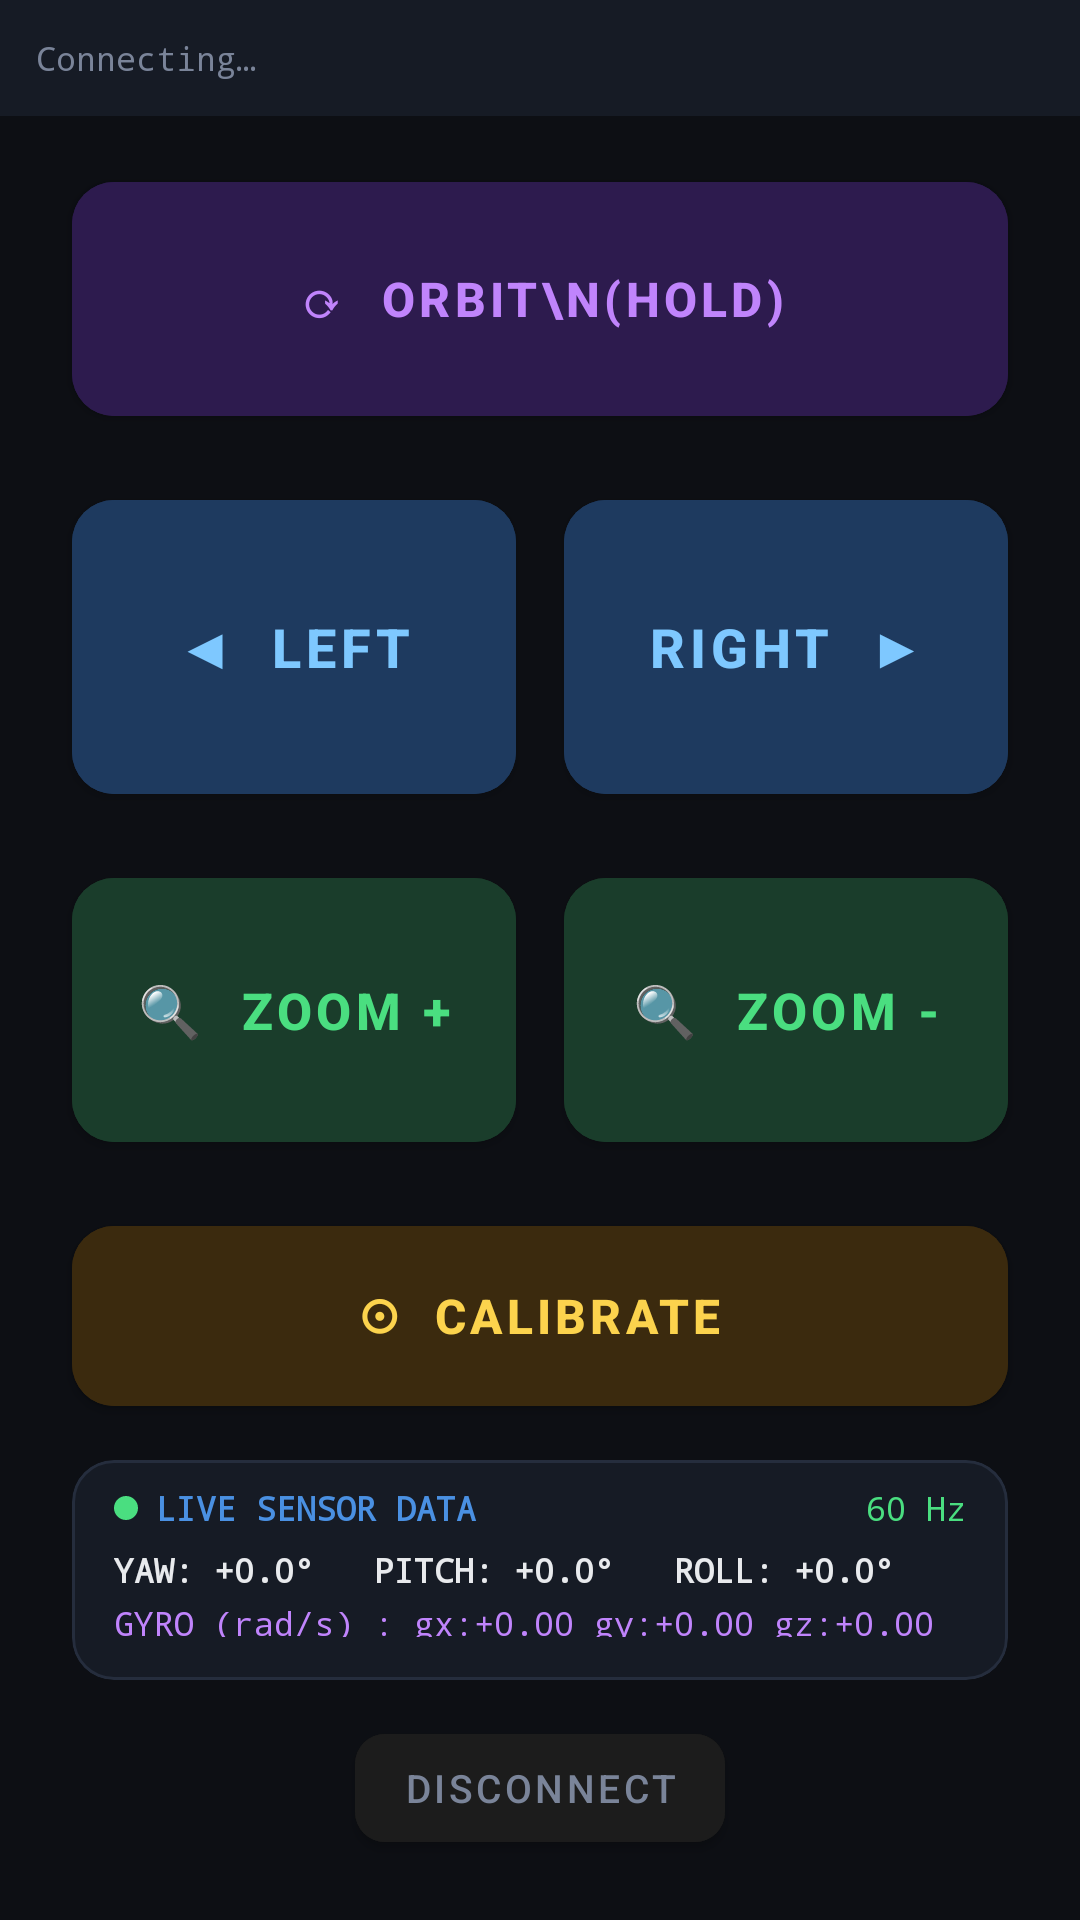

Layout XML and referenced resources for this Android screen:
<!-- AndroidManifest.xml: application theme Theme.AirMouse3D -->
<!-- res/layout/activity_controller.xml -->
<?xml version="1.0" encoding="utf-8"?>
<androidx.constraintlayout.widget.ConstraintLayout
    xmlns:android="http://schemas.android.com/apk/res/android"
    xmlns:app="http://schemas.android.com/apk/res-auto"
    xmlns:tools="http://schemas.android.com/tools"
    android:layout_width="match_parent"
    android:layout_height="match_parent"
    android:background="@color/bg_dark"
    tools:context=".ControllerActivity">

    
    <TextView
        android:id="@+id/tvStatus"
        android:layout_width="0dp"
        android:layout_height="wrap_content"
        android:padding="12dp"
        android:textColor="@color/text_secondary"
        android:textSize="11sp"
        android:fontFamily="monospace"
        android:background="@color/bg_surface"
        android:text="Connecting…"
        app:layout_constraintTop_toTopOf="parent"
        app:layout_constraintStart_toStartOf="parent"
        app:layout_constraintEnd_toEndOf="parent"/>

    
    <com.google.android.material.button.MaterialButton
        android:id="@+id/btnRotate"
        android:layout_width="0dp"
        android:layout_height="90dp"
        android:text="⟳  ORBIT\n(hold)"
        android:textSize="16sp"
        android:textStyle="bold"
        android:textColor="@color/btn_rotate_text"
        android:backgroundTint="@color/btn_rotate_bg"
        app:cornerRadius="14dp"
        android:layout_marginHorizontal="24dp"
        android:layout_marginTop="16dp"
        app:layout_constraintTop_toBottomOf="@id/tvStatus"
        app:layout_constraintStart_toStartOf="parent"
        app:layout_constraintEnd_toEndOf="parent"/>

    
    <com.google.android.material.button.MaterialButton
        android:id="@+id/btnLeft"
        android:layout_width="0dp"
        android:layout_height="110dp"
        android:text="◀  LEFT"
        android:textSize="18sp"
        android:textStyle="bold"
        android:textColor="@color/btn_primary_text"
        android:backgroundTint="@color/btn_primary_bg"
        app:cornerRadius="14dp"
        android:layout_marginStart="24dp"
        android:layout_marginEnd="8dp"
        android:layout_marginTop="16dp"
        app:layout_constraintTop_toBottomOf="@id/btnRotate"
        app:layout_constraintStart_toStartOf="parent"
        app:layout_constraintEnd_toStartOf="@id/btnRight"/>

    <com.google.android.material.button.MaterialButton
        android:id="@+id/btnRight"
        android:layout_width="0dp"
        android:layout_height="110dp"
        android:text="RIGHT  ▶"
        android:textSize="18sp"
        android:textStyle="bold"
        android:textColor="@color/btn_primary_text"
        android:backgroundTint="@color/btn_primary_bg"
        app:cornerRadius="14dp"
        android:layout_marginStart="8dp"
        android:layout_marginEnd="24dp"
        android:layout_marginTop="16dp"
        app:layout_constraintTop_toBottomOf="@id/btnRotate"
        app:layout_constraintStart_toEndOf="@id/btnLeft"
        app:layout_constraintEnd_toEndOf="parent"/>

    
    <com.google.android.material.button.MaterialButton
        android:id="@+id/btnZoomIn"
        android:layout_width="0dp"
        android:layout_height="100dp"
        android:text="🔍  ZOOM +"
        android:textSize="17sp"
        android:textStyle="bold"
        android:textColor="@color/btn_zoom_text"
        android:backgroundTint="@color/btn_zoom_bg"
        app:cornerRadius="14dp"
        android:layout_marginStart="24dp"
        android:layout_marginEnd="8dp"
        android:layout_marginTop="16dp"
        app:layout_constraintTop_toBottomOf="@id/btnLeft"
        app:layout_constraintStart_toStartOf="parent"
        app:layout_constraintEnd_toStartOf="@id/btnZoomOut"/>

    <com.google.android.material.button.MaterialButton
        android:id="@+id/btnZoomOut"
        android:layout_width="0dp"
        android:layout_height="100dp"
        android:text="🔍  ZOOM -"
        android:textSize="17sp"
        android:textStyle="bold"
        android:textColor="@color/btn_zoom_text"
        android:backgroundTint="@color/btn_zoom_bg"
        app:cornerRadius="14dp"
        android:layout_marginStart="8dp"
        android:layout_marginEnd="24dp"
        android:layout_marginTop="16dp"
        app:layout_constraintTop_toBottomOf="@id/btnRight"
        app:layout_constraintStart_toEndOf="@id/btnZoomIn"
        app:layout_constraintEnd_toEndOf="parent"/>

    
    <com.google.android.material.button.MaterialButton
        android:id="@+id/btnCalibrate"
        android:layout_width="0dp"
        android:layout_height="72dp"
        android:text="⊙  CALIBRATE"
        android:textSize="16sp"
        android:textStyle="bold"
        android:backgroundTint="@color/btn_recenter_bg"
        android:textColor="@color/btn_recenter_text"
        app:cornerRadius="14dp"
        android:layout_marginHorizontal="24dp"
        android:layout_marginTop="16dp"
        app:layout_constraintTop_toBottomOf="@id/btnZoomIn"
        app:layout_constraintStart_toStartOf="parent"
        app:layout_constraintEnd_toEndOf="parent"/>

    
    <com.google.android.material.card.MaterialCardView
        android:id="@+id/cardSensorData"
        android:layout_width="0dp"
        android:layout_height="0dp"
        android:layout_marginHorizontal="24dp"
        android:layout_marginTop="12dp"
        android:layout_marginBottom="12dp"
        app:cardCornerRadius="14dp"
        app:cardBackgroundColor="@color/bg_surface"
        app:strokeColor="#252D3D"
        app:strokeWidth="1dp"
        app:cardElevation="0dp"
        app:layout_constraintTop_toBottomOf="@id/btnCalibrate"
        app:layout_constraintBottom_toTopOf="@id/btnDisconnect"
        app:layout_constraintStart_toStartOf="parent"
        app:layout_constraintEnd_toEndOf="parent">

        <LinearLayout
            android:layout_width="match_parent"
            android:layout_height="match_parent"
            android:orientation="vertical"
            android:paddingHorizontal="14dp"
            android:paddingVertical="10dp"
            android:gravity="center_vertical">

            
            <LinearLayout
                android:layout_width="match_parent"
                android:layout_height="wrap_content"
                android:orientation="horizontal"
                android:gravity="center_vertical"
                android:layout_marginBottom="6dp">

                <View
                    android:id="@+id/viewLiveDot"
                    android:layout_width="8dp"
                    android:layout_height="8dp"
                    android:background="@drawable/live_dot"
                    android:layout_marginEnd="6dp"/>

                <TextView
                    android:layout_width="0dp"
                    android:layout_height="wrap_content"
                    android:layout_weight="1"
                    android:text="LIVE SENSOR DATA"
                    android:textColor="@color/accent_blue"
                    android:textSize="11sp"
                    android:textStyle="bold"
                    android:fontFamily="monospace"/>

                <TextView
                    android:id="@+id/tvSensorRate"
                    android:layout_width="wrap_content"
                    android:layout_height="wrap_content"
                    android:text="60 Hz"
                    android:textColor="@color/btn_zoom_text"
                    android:textSize="11sp"
                    android:fontFamily="monospace"/>
            </LinearLayout>

            
            <TextView
                android:id="@+id/tvSensorAngles"
                android:layout_width="match_parent"
                android:layout_height="wrap_content"
                android:text="YAW: +0.0°   PITCH: +0.0°   ROLL: +0.0°"
                android:textColor="@color/text_primary"
                android:textSize="11sp"
                android:textStyle="bold"
                android:fontFamily="monospace"
                android:layout_marginBottom="3dp"/>

            
            <TextView
                android:id="@+id/tvSensorGyro"
                android:layout_width="match_parent"
                android:layout_height="wrap_content"
                android:text="GYRO (rad/s) : gx:+0.00 gy:+0.00 gz:+0.00"
                android:textColor="@color/btn_rotate_text"
                android:textSize="11sp"
                android:fontFamily="monospace"
                android:layout_marginBottom="3dp"/>

            
            <TextView
                android:id="@+id/tvSensorAccel"
                android:layout_width="match_parent"
                android:layout_height="wrap_content"
                android:text="ACCEL(m/s²)  : ax:+0.00 ay:+0.00 az:+0.00"
                android:textColor="@color/btn_recenter_text"
                android:textSize="11sp"
                android:fontFamily="monospace"
                android:layout_marginBottom="3dp"/>

            
            <TextView
                android:id="@+id/tvSensorQuat"
                android:layout_width="match_parent"
                android:layout_height="wrap_content"
                android:text="DELTA  dx:+0.000  dy:+0.000  dz:+0.000"
                android:textColor="@color/accent_blue"
                android:textSize="10sp"
                android:fontFamily="monospace"/>

        </LinearLayout>
    </com.google.android.material.card.MaterialCardView>

    
    <com.google.android.material.button.MaterialButton
        android:id="@+id/btnDisconnect"
        android:layout_width="wrap_content"
        android:layout_height="48dp"
        android:text="Disconnect"
        android:textSize="13sp"
        android:backgroundTint="@color/btn_disconnect_bg"
        android:textColor="@color/text_secondary"
        app:cornerRadius="10dp"
        android:layout_marginBottom="20dp"
        app:layout_constraintBottom_toBottomOf="parent"
        app:layout_constraintStart_toStartOf="parent"
        app:layout_constraintEnd_toEndOf="parent"/>

</androidx.constraintlayout.widget.ConstraintLayout>
<!-- resources referenced by this layout -->
<resources>
  <color name="accent_blue">#4A90E2</color>
  <color name="bg_dark">#0D0F14</color>
  <color name="bg_surface">#161B25</color>
  <color name="btn_disconnect_bg">#1C1C1C</color>
  <color name="btn_primary_bg">#1E3A5F</color>
  <color name="btn_primary_text">#7EC8FF</color>
  <color name="btn_recenter_bg">#3B2A0E</color>
  <color name="btn_recenter_text">#FCD34D</color>
  <color name="btn_rotate_bg">#2D1B4E</color>
  <color name="btn_rotate_text">#C084FC</color>
  <color name="btn_zoom_bg">#1A3D2B</color>
  <color name="btn_zoom_text">#4ADE80</color>
  <color name="text_primary">#E8EAED</color>
  <color name="text_secondary">#7A8499</color>
  <!-- drawable live_dot (drawable) -->
  <?xml version="1.0" encoding="utf-8"?>
  <shape xmlns:android="http://schemas.android.com/apk/res/android"
      android:shape="oval">
      <solid android:color="@color/btn_zoom_text"/>
      <size android:width="8dp" android:height="8dp"/>
  </shape>
  <style name="Theme.AirMouse3D" parent="Theme.MaterialComponents.DayNight.NoActionBar">
          <item name="colorPrimary">@color/accent_blue</item>
          <item name="colorPrimaryVariant">@color/bg_surface</item>
          <item name="colorOnPrimary">@color/text_primary</item>
          <item name="colorSurface">@color/bg_surface</item>
          <item name="colorOnSurface">@color/text_primary</item>
          <item name="android:windowBackground">@color/bg_dark</item>
          <item name="android:statusBarColor">@color/bg_dark</item>
          <item name="android:navigationBarColor">@color/bg_dark</item>
          <item name="editTextColor">@color/text_primary</item>
          <item name="android:textColorHint">@color/text_secondary</item>
      </style>
</resources>
